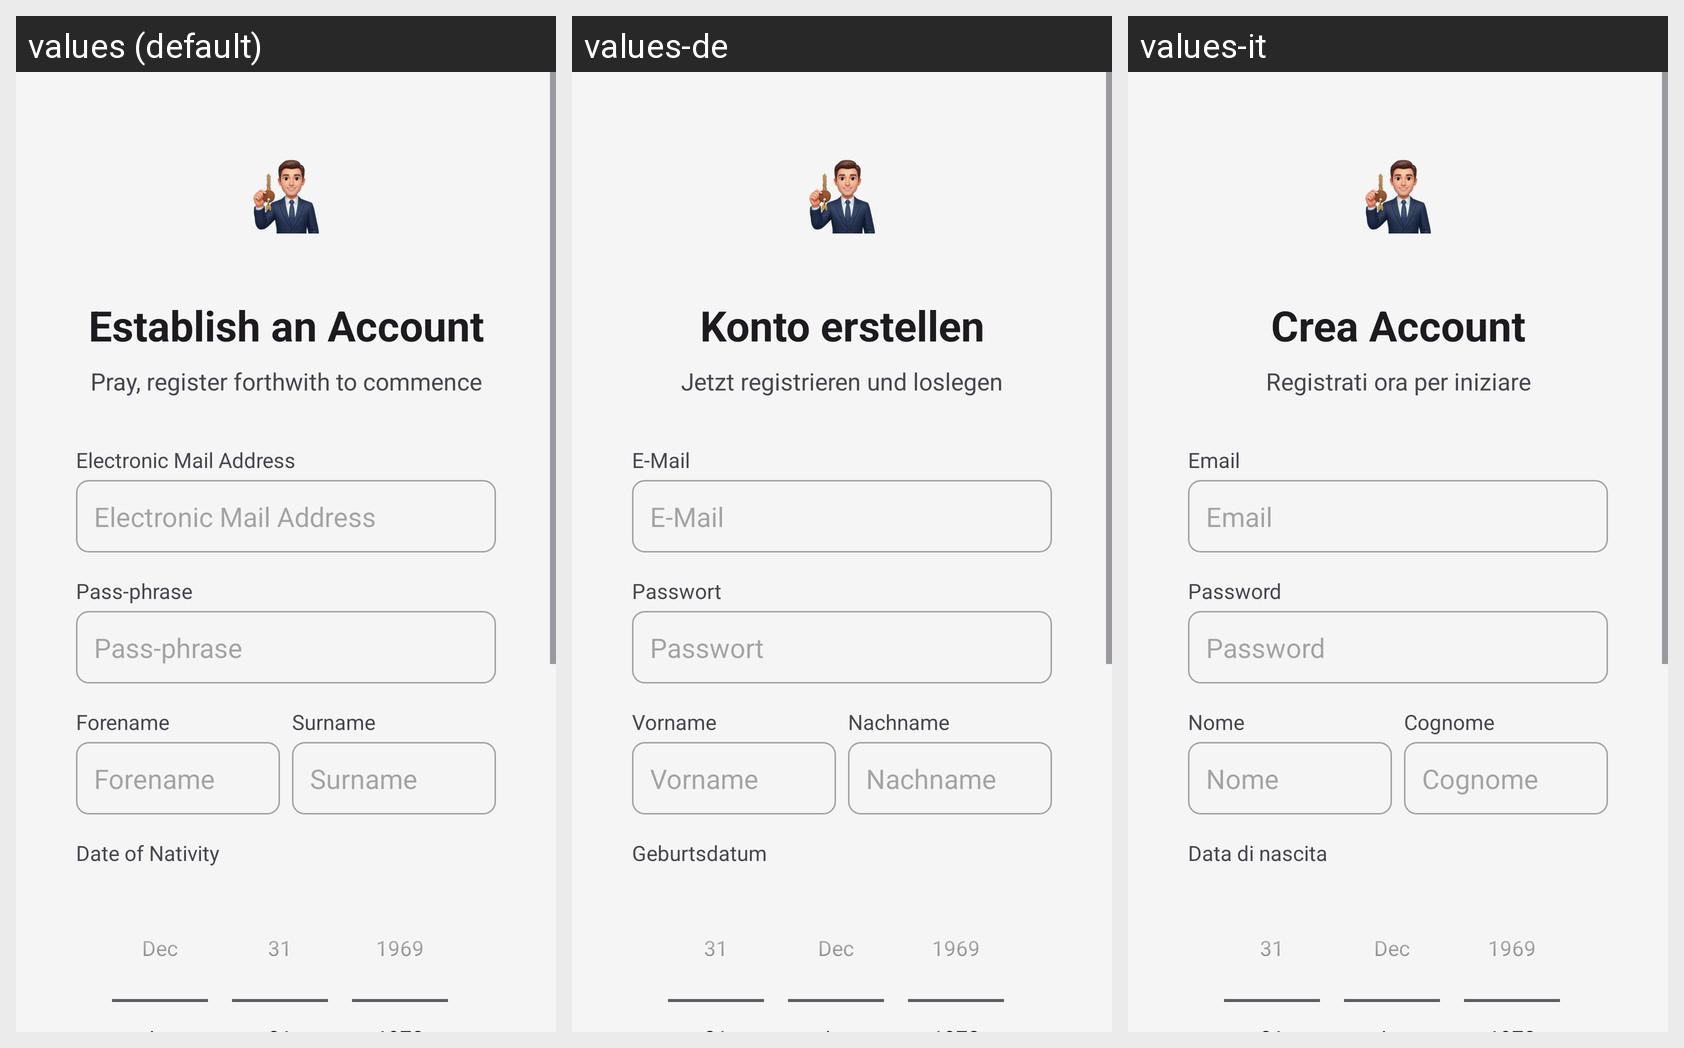

The Android screen above is rendered under several locales of the same app. Produce the string resources it draws, with the default and per-locale values.
Android screen res/layout/signup.xml rendered under 3 locales, left to right: values (default), values-de, values-it. Device: Nexus 5 (rendered at 1080×1920; each locale shown at half size, 540×960, under a caption strip naming it); theme Theme.MiCasaEsTuCasa.
Strings drawn on this screen, with the default value and each locale's value (text and hints the layout hard-codes, and strings that could not be matched under every locale, appear in the picture but are not listed):

crea_account
  values: Establish an Account
  values-de: Konto erstellen
  values-it: Crea Account

registrati_subito
  values: Pray, register forthwith to commence
  values-de: Jetzt registrieren und loslegen
  values-it: Registrati ora per iniziare

email
  values: Electronic Mail Address
  values-de: E-Mail
  values-it: Email

password
  values: Pass-phrase
  values-de: Passwort
  values-it: Password

nome
  values: Forename
  values-de: Vorname
  values-it: Nome

cognome
  values: Surname
  values-de: Nachname
  values-it: Cognome

data_nascita
  values: Date of Nativity
  values-de: Geburtsdatum
  values-it: Data di nascita
